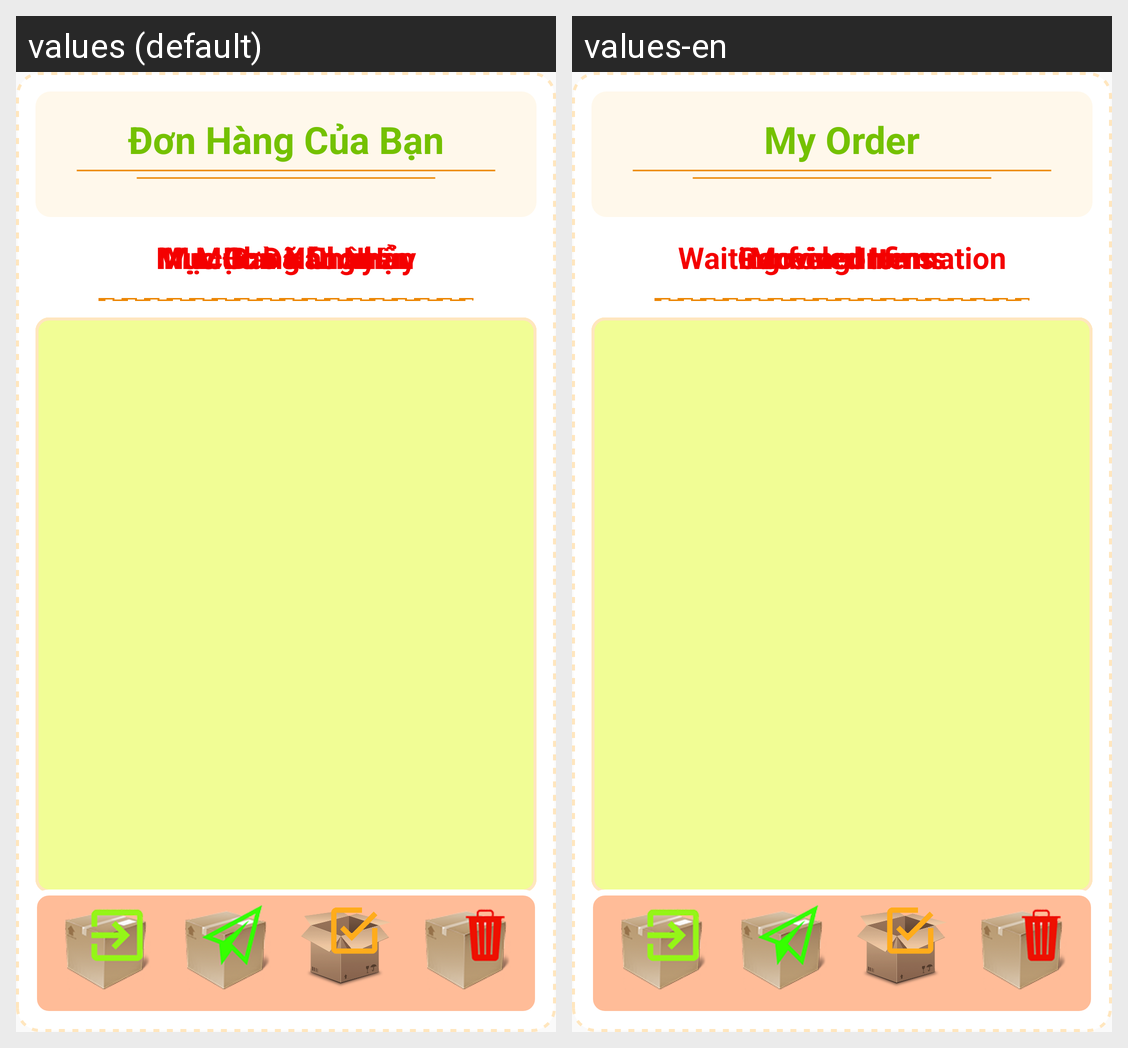

Here is an Android app screen in its default locale and in the app's own translations. Write out the translated-string differences for the strings that appear on this screen.
Android screen res/layout/fragment_donhang.xml rendered under 2 locales, left to right: values (default), values-en. Device: Nexus 5 (rendered at 1080×1920; each locale shown at half size, 540×960, under a caption strip naming it); theme AppTheme.
Strings drawn on this screen, with the default value and each locale's value (text and hints the layout hard-codes, and strings that could not be matched under every locale, appear in the picture but are not listed):

frag_donhang_title
  values: Đơn Hàng Của Bạn
  values-en: My Order

frag_donhang_choxacnhan
  values: Mục Chờ Xác Nhận
  values-en: Waiting for confirmation

frag_donhang_dangchuyen
  values: Mục Đang Chuyển
  values-en: Moving Items

frag_donhang_danhan
  values: Mục Đã Nhận
  values-en: Received Items

frag_donhang_dahuy
  values: Mục Đơn Hàng Hủy
  values-en: Canceled Items
